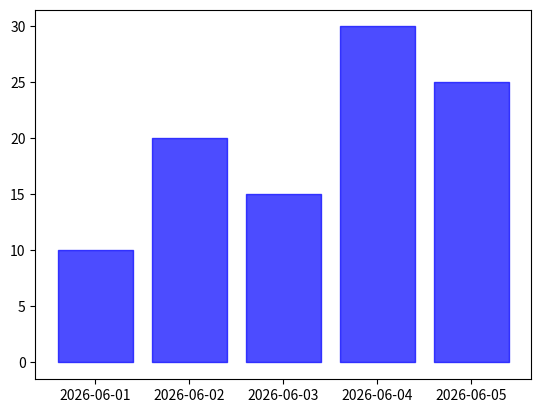

Here is the Python script that generated this plot:
import sys
import traceback
try:
    import matplotlib
    matplotlib.use('Agg')
    import matplotlib.pyplot as plt
    import pandas as pd
    import datetime

    fig, ax = plt.subplots()
    dates = pd.date_range(start="2026-06-01", periods=5, freq='D')
    values = [10, 20, 15, 30, 25]

    width = 0.8
    half_w = pd.Timedelta(days=width / 2)

    for d, v in zip(dates, values):
        x = [d - half_w, d + half_w]
        print(f"Plotting x={x}, y={v}", flush=True)
        ax.fill_between(x, 0, v, color='blue', alpha=0.7)

    fig.savefig("scratch/test_fill_out.png")
    plt.close(fig)
    print("fill_between test successful!", flush=True)
except Exception as e:
    traceback.print_exc()
    sys.exit(1)
